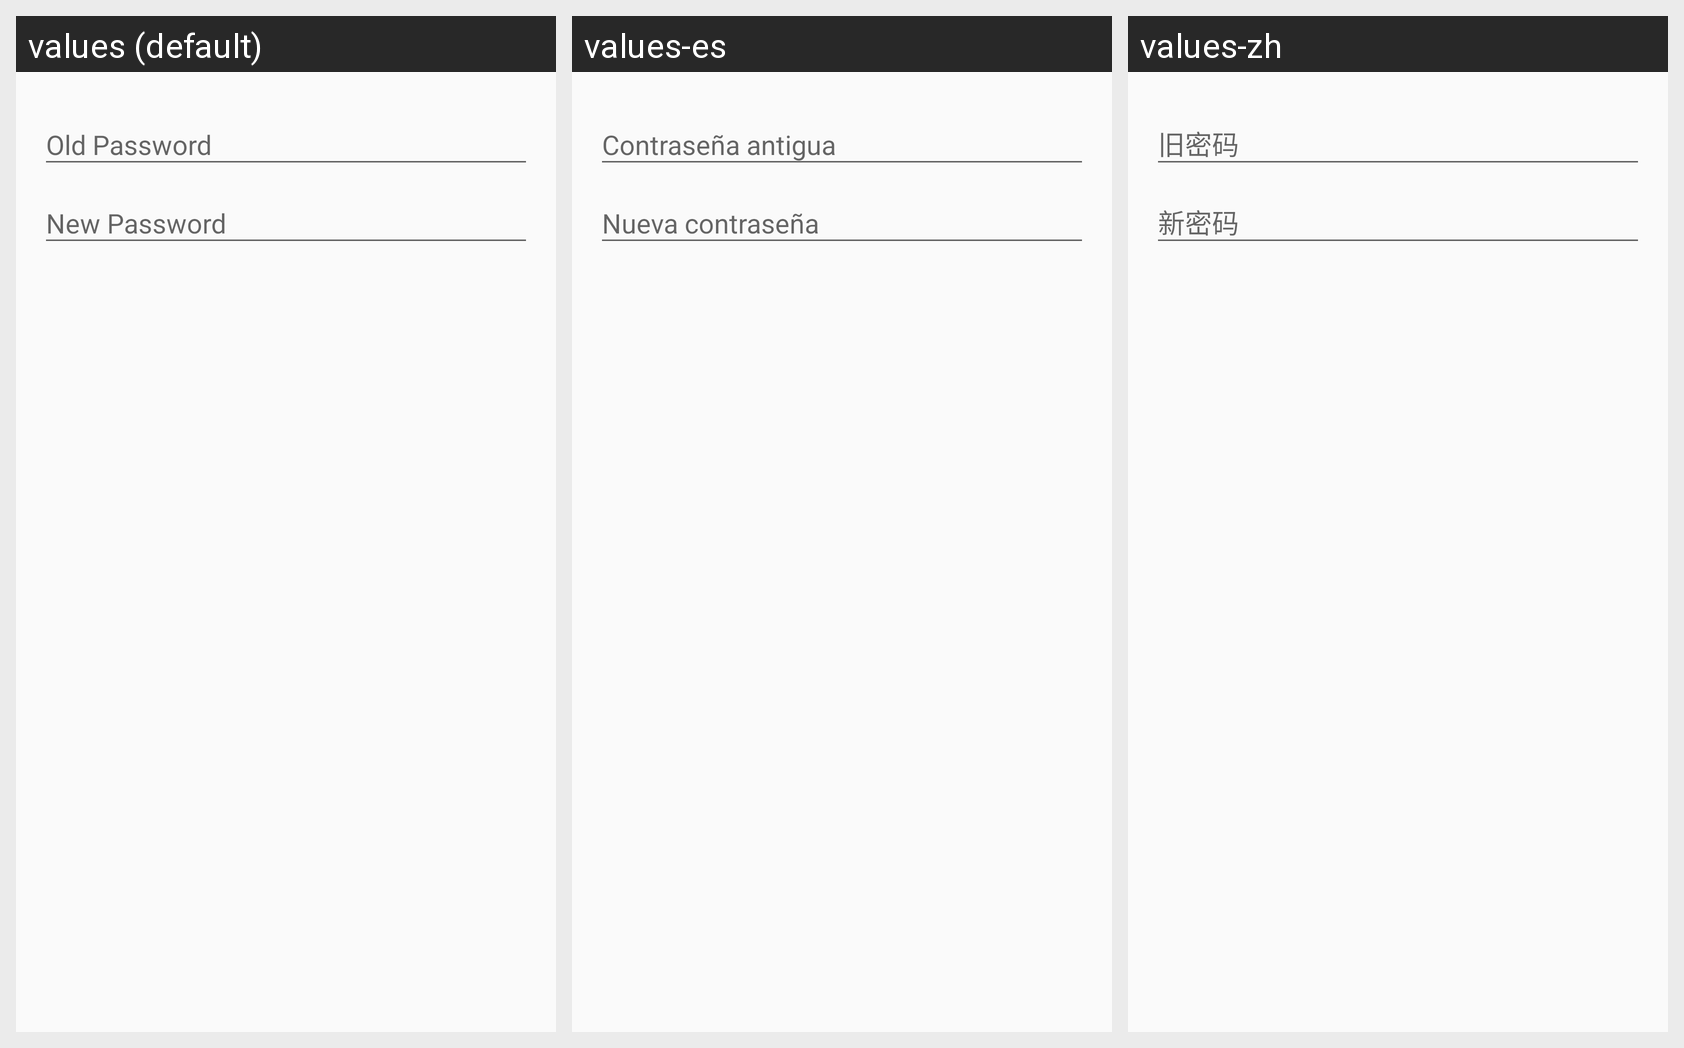

Translations of the strings shown on this Android screen, per locale in the grid:
Android screen res/layout/dialog_inputs.xml rendered under 3 locales, left to right: values (default), values-es, values-zh. Device: Nexus 5 (rendered at 1080×1920; each locale shown at half size, 540×960, under a caption strip naming it); theme Theme.AppCompat.Light.NoActionBar.
Other locales in the repository, not shown: values-fr, values-hi, values-it, values-pt-rBR, values-ru, values-tr.
Strings drawn on this screen, with the default value and each locale's value (text and hints the layout hard-codes, and strings that could not be matched under every locale, appear in the picture but are not listed):

enter_the_old_password
  values: Old Password
  values-es: Contraseña antigua
  values-zh: 旧密码

enter_the_new_password
  values: New Password
  values-es: Nueva contraseña
  values-zh: 新密码
